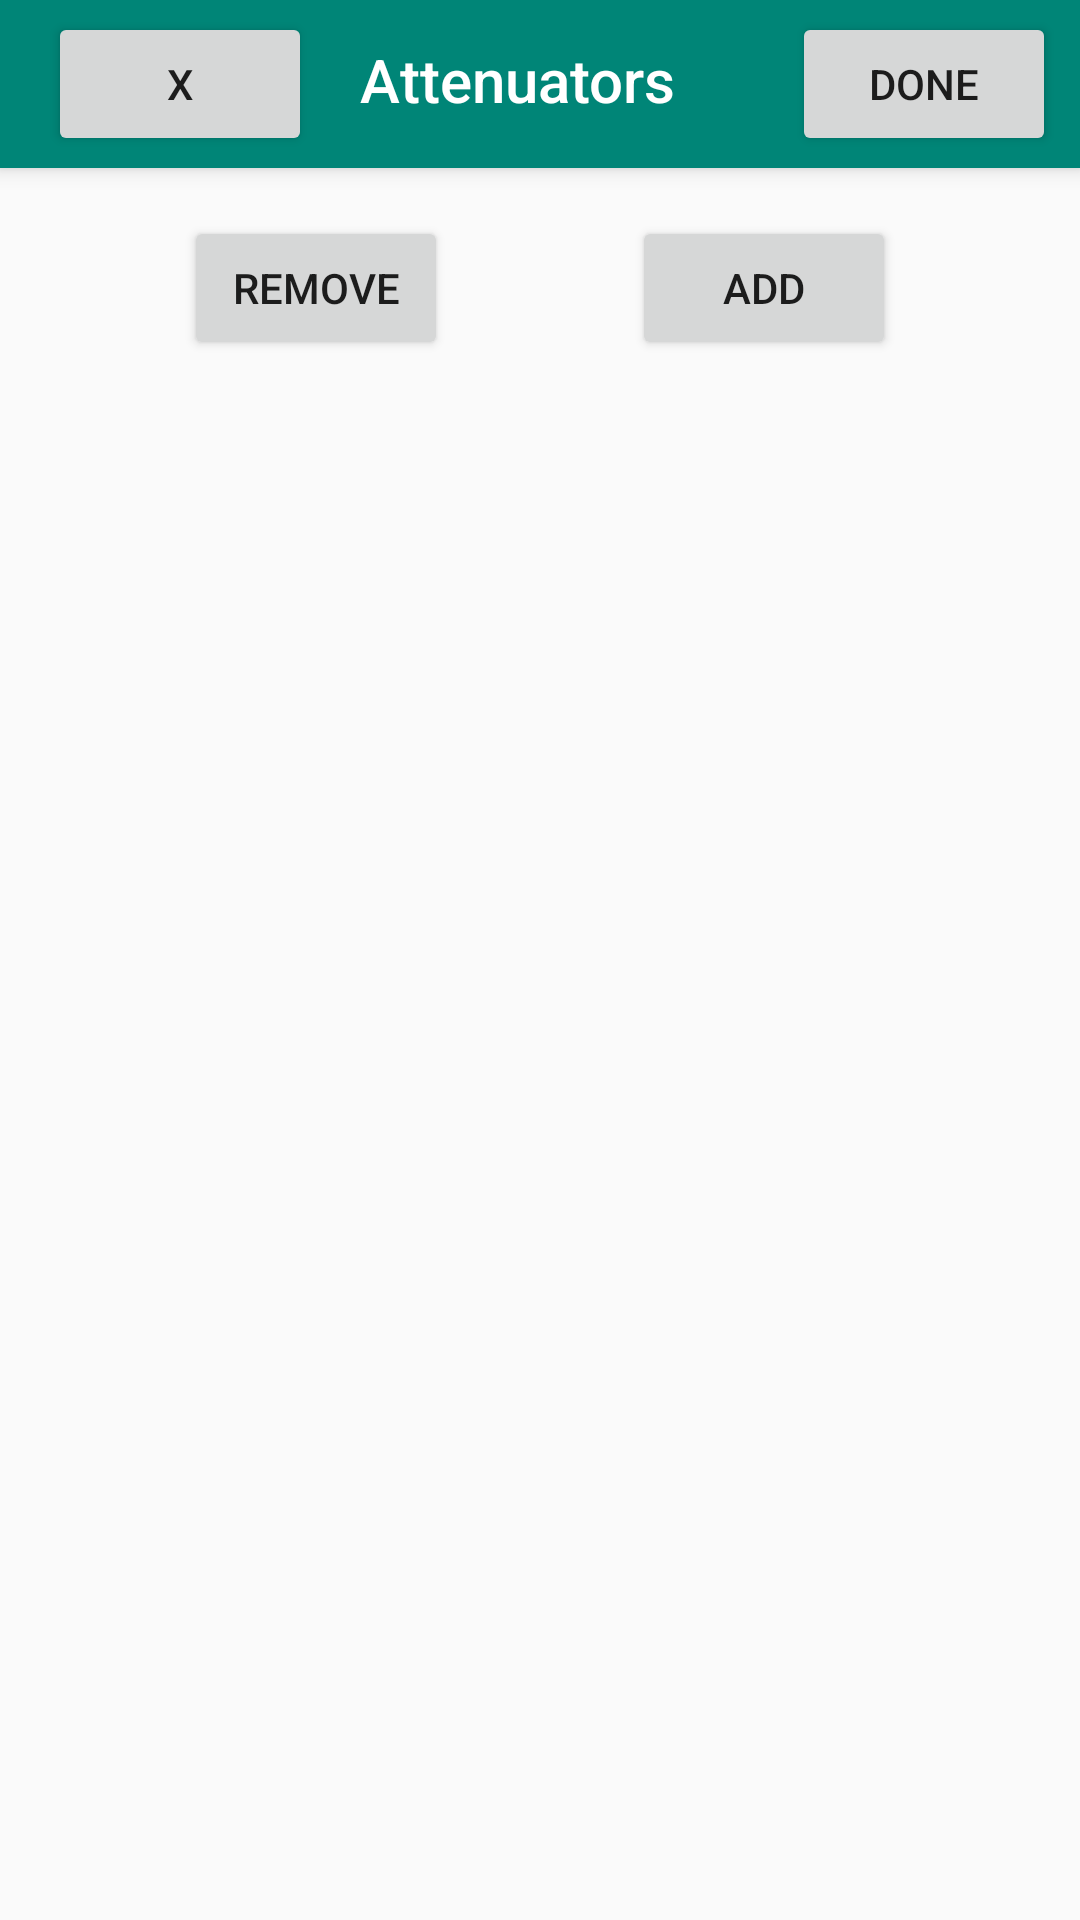

This screen was rendered from an Android layout file. Write that file and the resources it references.
<!-- AndroidManifest.xml: application theme AppTheme -->
<!-- res/layout/dialog_attenuators_fullscreen.xml -->
<?xml version="1.0" encoding="utf-8"?>
<android.support.constraint.ConstraintLayout xmlns:android="http://schemas.android.com/apk/res/android"
    xmlns:app="http://schemas.android.com/apk/res-auto"
    xmlns:tools="http://schemas.android.com/tools"
    android:layout_width="match_parent"
    android:layout_height="match_parent">


    <android.support.v7.widget.CardView
        android:id="@+id/cardView"
        android:layout_width="0dp"
        android:layout_height="56dp"
        android:layout_margin="0dp"
        app:cardBackgroundColor="@color/colorPrimary"
        app:cardCornerRadius="0dp"
        app:cardElevation="4dp"
        app:layout_constraintEnd_toEndOf="parent"
        app:layout_constraintStart_toStartOf="parent"
        app:layout_constraintTop_toTopOf="parent">

        <android.support.constraint.ConstraintLayout
            android:layout_width="match_parent"
            android:layout_height="match_parent">

            <TextView
                android:layout_width="wrap_content"
                android:layout_height="wrap_content"
                android:layout_marginStart="16dp"
                android:layout_marginTop="8dp"
                android:layout_marginBottom="8dp"
                android:text="Attenuators"
                android:textAppearance="@style/TextAppearance.AppCompat.Widget.ActionBar.Title.Inverse"
                app:layout_constraintBottom_toBottomOf="parent"
                app:layout_constraintStart_toEndOf="@+id/closeButton"
                app:layout_constraintTop_toTopOf="parent"
                app:layout_constraintVertical_bias="0.384" />

            <Button
                android:id="@+id/closeButton"
                android:layout_width="wrap_content"
                android:layout_height="wrap_content"
                android:layout_marginStart="16dp"
                android:layout_marginTop="8dp"
                android:layout_marginBottom="8dp"
                android:text="X"
                app:layout_constraintBottom_toBottomOf="parent"
                app:layout_constraintStart_toStartOf="parent"
                app:layout_constraintTop_toTopOf="parent" />

            <Button
                android:id="@+id/doneButton"
                style="@style/Widget.AppCompat.Button"
                android:layout_width="wrap_content"
                android:layout_height="wrap_content"
                android:layout_marginTop="8dp"
                android:layout_marginEnd="8dp"
                android:layout_marginBottom="8dp"
                android:text="Done"
                app:layout_constraintBottom_toBottomOf="parent"
                app:layout_constraintEnd_toEndOf="parent"
                app:layout_constraintTop_toTopOf="parent" />

        </android.support.constraint.ConstraintLayout>

    </android.support.v7.widget.CardView>

    <Button
        android:id="@+id/addAttenuatorButton"
        android:layout_width="wrap_content"
        android:layout_height="wrap_content"
        android:text="Add"
        app:layout_constraintBaseline_toBaselineOf="@+id/removeAttenuatorButton"
        app:layout_constraintEnd_toEndOf="parent"
        app:layout_constraintHorizontal_bias="0.5"
        app:layout_constraintStart_toEndOf="@+id/removeAttenuatorButton" />

    <Button
        android:id="@+id/removeAttenuatorButton"
        android:layout_width="wrap_content"
        android:layout_height="wrap_content"
        android:layout_marginTop="16dp"
        android:text="Remove"
        app:layout_constraintEnd_toStartOf="@+id/addAttenuatorButton"
        app:layout_constraintHorizontal_bias="0.5"
        app:layout_constraintStart_toStartOf="parent"
        app:layout_constraintTop_toBottomOf="@+id/cardView" />

    <ScrollView
        android:layout_width="0dp"
        android:layout_height="0dp"
        app:layout_constraintBottom_toBottomOf="parent"
        app:layout_constraintEnd_toEndOf="parent"
        app:layout_constraintStart_toStartOf="parent"
        app:layout_constraintTop_toBottomOf="@+id/removeAttenuatorButton">

        <LinearLayout
            android:id="@+id/attenuatorsContainer"
            android:layout_width="match_parent"
            android:layout_height="wrap_content"
            android:orientation="vertical"
            app:layout_constraintBottom_toBottomOf="parent"
            app:layout_constraintEnd_toEndOf="parent"
            app:layout_constraintStart_toStartOf="parent"
            app:layout_constraintTop_toBottomOf="@+id/addAttenuatorButton"></LinearLayout>
    </ScrollView>

</android.support.constraint.ConstraintLayout>
<!-- resources referenced by this layout -->
<resources>
  <color name="colorPrimary">#008577</color>
  <style name="AppTheme" parent="Theme.AppCompat.Light.DarkActionBar">
          
          <item name="colorPrimary">@color/colorPrimary</item>
          <item name="colorPrimaryDark">@color/colorPrimaryDark</item>
          <item name="colorAccent">@color/colorAccent</item>
      </style>
  <color name="colorPrimaryDark">#00574B</color>
  <color name="colorAccent">#D81B60</color>
</resources>
